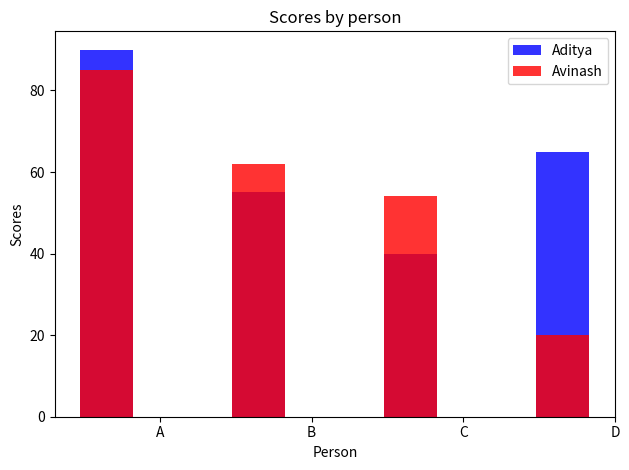

This chart was generated by the following Python code:
# write a program to display bar graph between person and score

import numpy as np
import matplotlib.pyplot as plt

# data to plot

n_groups = 4
aditya = (90, 55, 40, 65)
avinash = (85, 62, 54, 20)

# create plot

index = np.arange(n_groups)
bar_width = 0.35
opacity = 0.8

rects1 = plt.bar(index, aditya, bar_width,
alpha = opacity,
color = 'b',
label = 'Aditya')

rects2 = plt.bar(index, avinash, bar_width,
alpha = opacity,
color = 'r',
label = 'Avinash')

plt.xlabel('Person')
plt.ylabel('Scores')
plt.title('Scores by person')
plt.xticks(index + bar_width, ('A', 'B', 'C', 'D'))
plt.legend()

plt.tight_layout()
plt.show()
